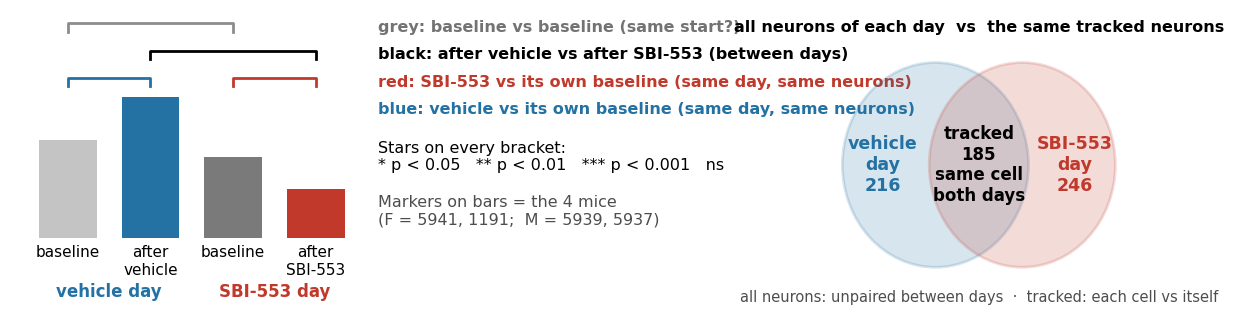

Reproduce this figure in Python.
"""make_howto_fig.py - 10-26: one 'how to read every slide' figure for the PI deck: the colour code of the 4 sessions, what each
bracket compares, and all neurons vs the same tracked neurons.  ->  <PI5 figures>\\s_howto.png"""
import matplotlib
matplotlib.use("Agg")
import matplotlib.pyplot as plt  # noqa: E402
from matplotlib.patches import Ellipse  # noqa: E402

FIG = r"C:\Users\hsollim\Documents\HEAL_mini1p_SBI553\lab_meeting\decks_Day1_Day2\v2_20261022\FINAL_20261026_PI5_mixmarks\figures"
CC = {"vb": "#c4c4c4", "vi": "#2471a3", "sb": "#7a7a7a", "si": "#c0392b"}
plt.rcParams.update({"font.family": "Arial", "font.size": 12, "axes.spines.top": False, "axes.spines.right": False, "savefig.dpi": 200})

fig, ax = plt.subplots(1, 2, figsize=(12.3, 3.3), gridspec_kw=dict(width_ratios=[1.45, 1], wspace=0.08, left=0.01, right=0.99,
                                                                   top=0.97, bottom=0.03))
a = ax[0]
a.set_xlim(-0.7, 7.6); a.set_ylim(-1.4, 10); a.axis("off")
H = [3.6, 5.2, 3.0, 1.8]
for k, (c, lab) in enumerate(zip(("vb", "vi", "sb", "si"), ("baseline", "after\nvehicle", "baseline", "after\nSBI-553"))):
    a.bar(k, H[k], color=CC[c], width=0.7, bottom=1.6)
    a.text(k, 1.35, lab, ha="center", va="top", fontsize=11)
a.text(0.5, -0.05, "vehicle day", ha="center", va="top", fontsize=12, color=CC["vi"], fontweight="bold")
a.text(2.5, -0.05, "SBI-553 day", ha="center", va="top", fontsize=12, color=CC["si"], fontweight="bold")


def br(x1, x2, y, col, lw=2):
    a.plot([x1, x1, x2, x2], [y, y + 0.3, y + 0.3, y], color=col, lw=lw)


br(0, 1, 7.2, CC["vi"]); br(2, 3, 7.2, CC["si"]); br(1, 3, 8.2, "k"); br(0, 2, 9.2, "0.55")
rows = [(9.35, "0.45", "grey: baseline vs baseline (same start?)"),
        (8.35, "k", "black: after vehicle vs after SBI-553 (between days)"),
        (7.35, CC["si"], "red: SBI-553 vs its own baseline (same day, same neurons)"),
        (6.35, CC["vi"], "blue: vehicle vs its own baseline (same day, same neurons)")]
for y, col, t in rows:
    a.text(3.75, y, t, va="center", fontsize=11.5, color=col, fontweight="bold")
a.text(3.75, 4.6, "Stars on every bracket:\n* p < 0.05   ** p < 0.01   *** p < 0.001   ns", va="center", fontsize=11.5)
a.text(3.75, 2.6, "Markers on bars = the 4 mice\n(F = 5941, 1191;  M = 5939, 5937)", va="center", fontsize=11.5, color="0.3")

b = ax[1]
b.set_xlim(0, 10); b.set_ylim(0, 10); b.axis("off"); b.set_aspect("equal")
b.add_patch(Ellipse((3.6, 5.0), 6.0, 6.6, fc=CC["vi"], alpha=0.18, ec=CC["vi"], lw=2))
b.add_patch(Ellipse((6.4, 5.0), 6.0, 6.6, fc=CC["si"], alpha=0.18, ec=CC["si"], lw=2))
b.text(1.9, 5.0, "vehicle\nday\n216", ha="center", va="center", fontsize=12.5, color=CC["vi"], fontweight="bold")
b.text(8.1, 5.0, "SBI-553\nday\n246", ha="center", va="center", fontsize=12.5, color=CC["si"], fontweight="bold")
b.text(5.0, 5.0, "tracked\n185\nsame cell\nboth days", ha="center", va="center", fontsize=12, fontweight="bold")
b.text(5.0, 9.3, "all neurons of each day  vs  the same tracked neurons", ha="center", fontsize=11.5, fontweight="bold")
b.text(5.0, 0.6, "all neurons: unpaired between days  ·  tracked: each cell vs itself", ha="center", fontsize=10.5, color="0.3")
fig.savefig(FIG + r"\s_howto.png"); plt.close(fig)
print("ok")
